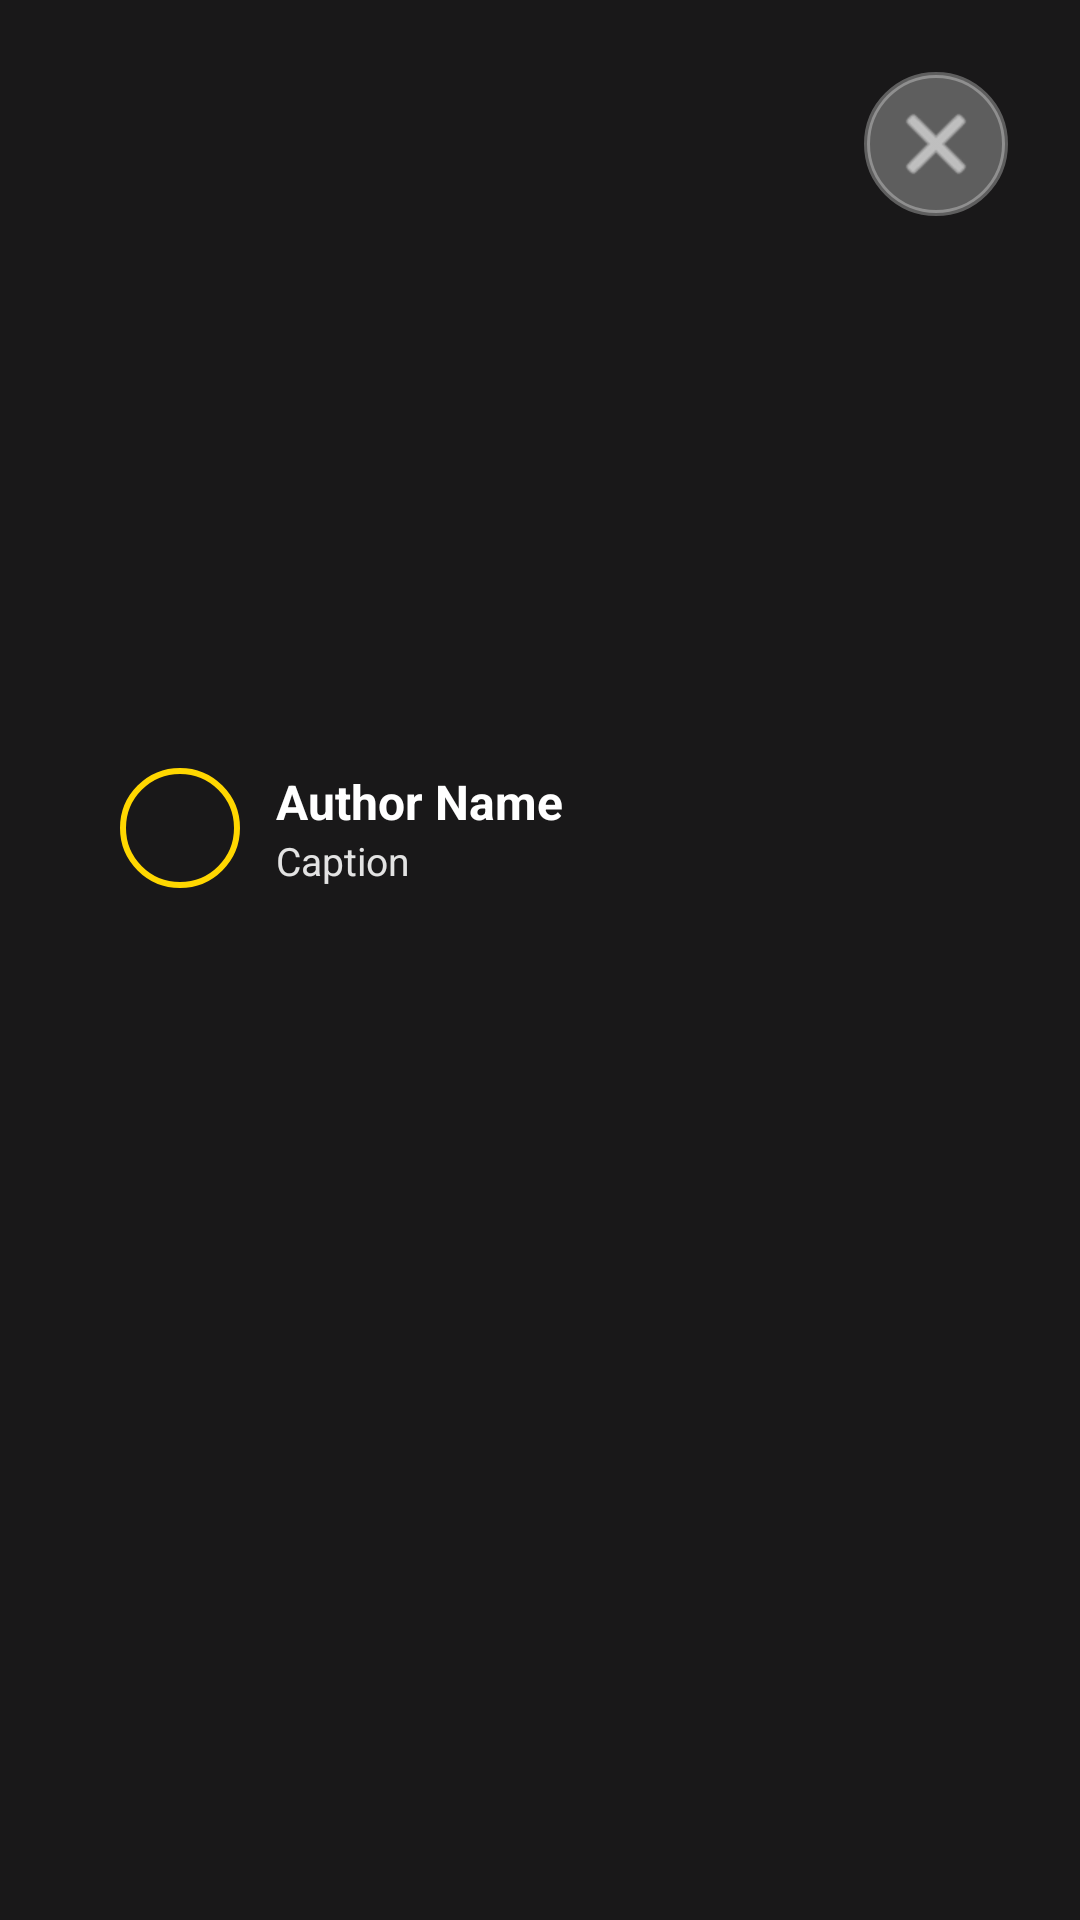

Produce the Android XML layout that renders to this screen, including the resource entries it uses.
<!-- AndroidManifest.xml: activity theme Theme.BAUSThub -->
<!-- res/layout/activity_image_viewer.xml -->
<?xml version="1.0" encoding="utf-8"?>
<androidx.constraintlayout.widget.ConstraintLayout xmlns:android="http://schemas.android.com/apk/res/android"
    xmlns:app="http://schemas.android.com/apk/res-auto"
    android:layout_width="match_parent"
    android:layout_height="match_parent"
    android:background="#E6000000">

    <ImageButton
        android:id="@+id/btnClose"
        android:layout_width="48dp"
        android:layout_height="48dp"
        android:layout_marginTop="24dp"
        android:layout_marginEnd="24dp"
        android:background="@drawable/circle_green"
        android:backgroundTint="#4DFFFFFF"
        android:src="@android:drawable/ic_menu_close_clear_cancel"
        app:layout_constraintEnd_toEndOf="parent"
        app:layout_constraintTop_toTopOf="parent"
        app:tint="@color/white" />

    <com.google.android.material.imageview.ShapeableImageView
        android:id="@+id/ivFullImage"
        android:layout_width="match_parent"
        android:layout_height="wrap_content"
        android:layout_marginHorizontal="24dp"
        android:adjustViewBounds="true"
        android:scaleType="fitCenter"
        app:layout_constraintBottom_toBottomOf="parent"
        app:layout_constraintTop_toTopOf="parent"
        app:shapeAppearanceOverlay="@style/RoundedImage" />

    <LinearLayout
        android:layout_width="wrap_content"
        android:layout_height="wrap_content"
        android:layout_marginStart="16dp"
        android:layout_marginBottom="24dp"
        android:gravity="center_vertical"
        android:orientation="horizontal"
        app:layout_constraintBottom_toBottomOf="@id/ivFullImage"
        app:layout_constraintStart_toStartOf="@id/ivFullImage">

        <com.google.android.material.imageview.ShapeableImageView
            android:id="@+id/ivAuthorAvatar"
            android:layout_width="40dp"
            android:layout_height="40dp"
            android:padding="1dp"
            android:src="@mipmap/ic_launcher"
            app:shapeAppearanceOverlay="@style/CircleImage"
            app:strokeColor="@color/baust_yellow"
            app:strokeWidth="2dp" />

        <LinearLayout
            android:layout_width="wrap_content"
            android:layout_height="wrap_content"
            android:layout_marginStart="12dp"
            android:orientation="vertical">

            <TextView
                android:id="@+id/tvAuthorName"
                android:layout_width="wrap_content"
                android:layout_height="wrap_content"
                android:text="Author Name"
                android:textColor="@color/white"
                android:textSize="16sp"
                android:textStyle="bold" />

            <TextView
                android:id="@+id/tvCaption"
                android:layout_width="wrap_content"
                android:layout_height="wrap_content"
                android:text="Caption"
                android:textColor="#E0FFFFFF"
                android:textSize="13sp" />
        </LinearLayout>
    </LinearLayout>

</androidx.constraintlayout.widget.ConstraintLayout>
<!-- resources referenced by this layout -->
<resources>
  <color name="baust_yellow">#FFD700</color>
  <color name="white">#FFFFFFFF</color>
  <!-- drawable circle_green (drawable) -->
  <?xml version="1.0" encoding="utf-8"?>
  <shape xmlns:android="http://schemas.android.com/apk/res/android"
      android:shape="oval">
      <solid android:color="@color/baust_green" />
      <stroke android:width="2dp" android:color="@color/white" />
  </shape>
  <style name="CircleImage">
          <item name="cornerFamily">rounded</item>
          <item name="cornerSize">50%</item>
      </style>
  <style name="RoundedImage">
          <item name="cornerFamily">rounded</item>
          <item name="cornerSize">20dp</item>
      </style>
  <style name="Theme.BAUSThub" parent="Base.Theme.BAUSThub" />
  <color name="baust_green">#1B7C43</color>
  <style name="Base.Theme.BAUSThub" parent="Theme.Material3.DayNight.NoActionBar">
          
          
      </style>
</resources>
